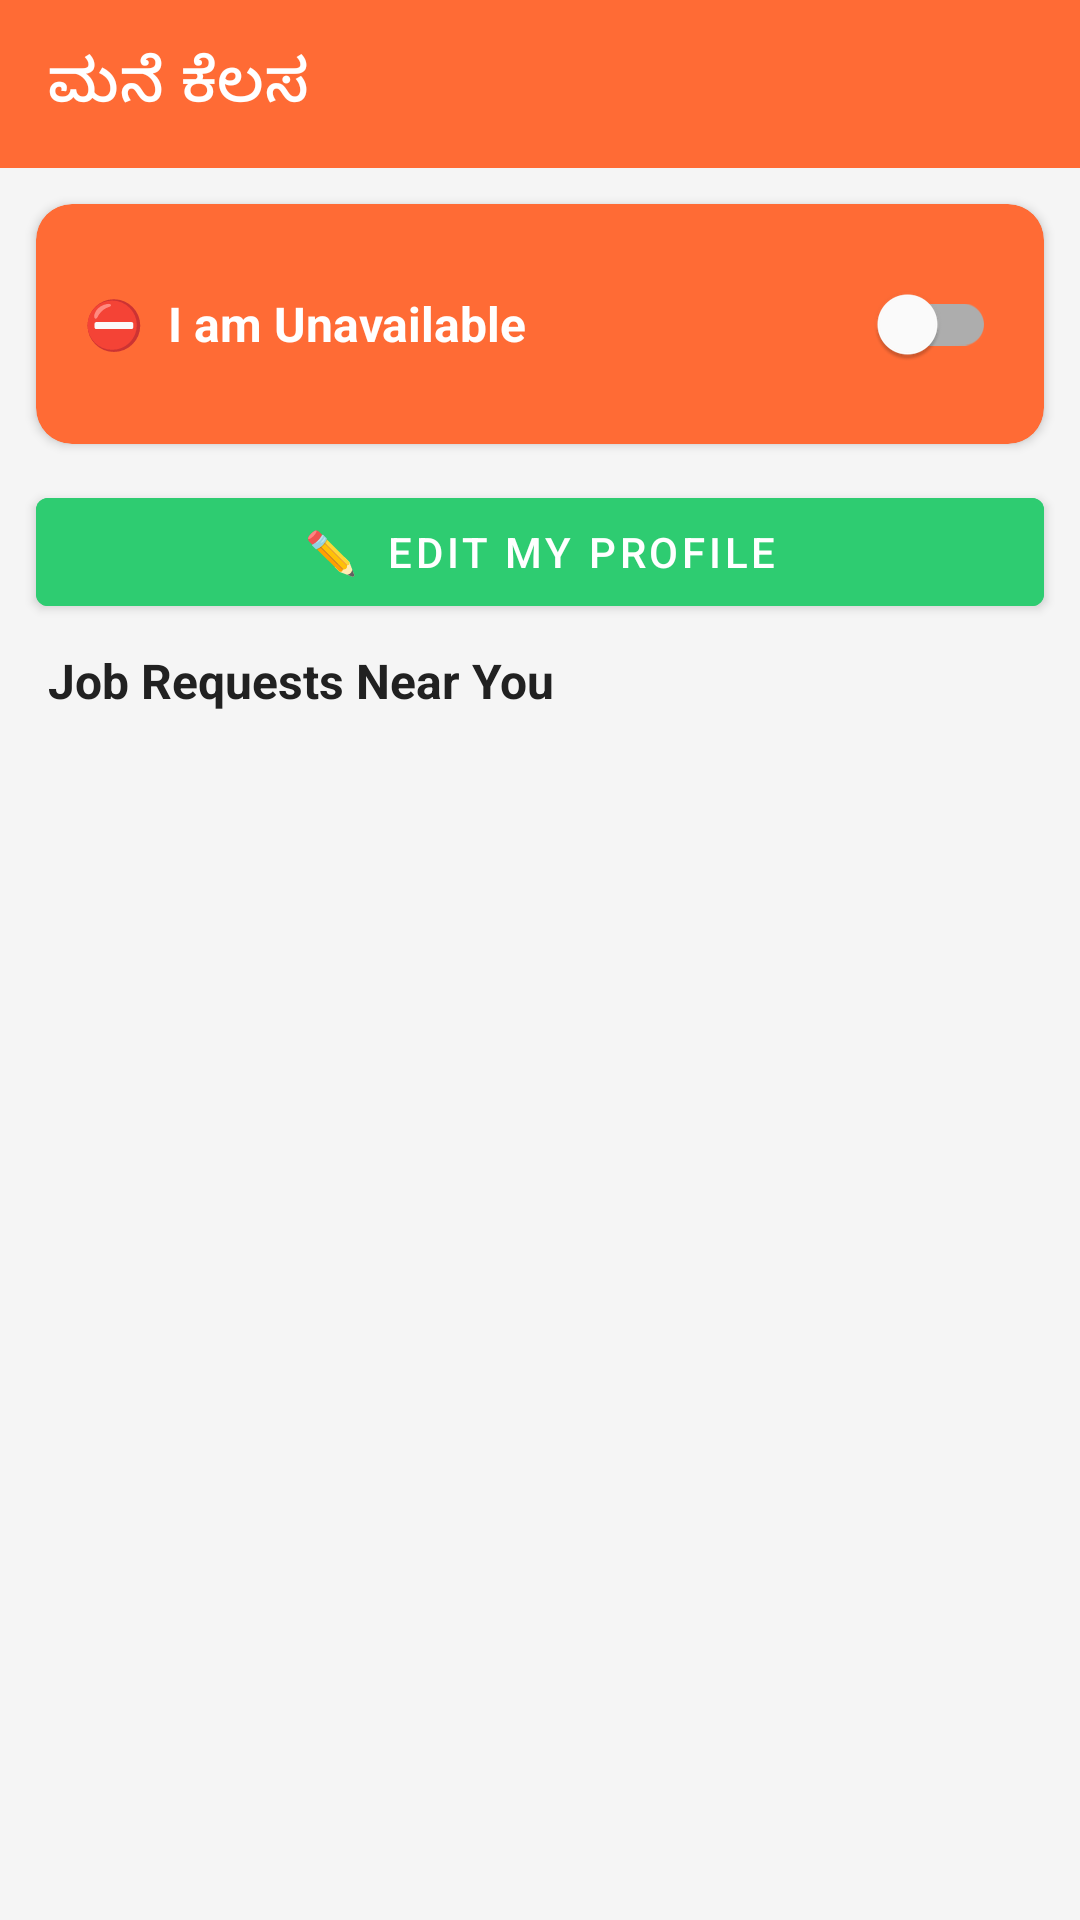

Here is an Android app screen rendered from its layout file. Give the layout XML and the strings, colors and styles it references.
<!-- AndroidManifest.xml: application theme Theme.ManeKelasa -->
<!-- res/layout/activity_worker_dashboard.xml -->
<?xml version="1.0" encoding="utf-8"?>
<LinearLayout xmlns:android="http://schemas.android.com/apk/res/android"
    xmlns:app="http://schemas.android.com/apk/res-auto"
    android:layout_width="match_parent"
    android:layout_height="match_parent"
    android:orientation="vertical"
    android:background="@color/background">

    <androidx.appcompat.widget.Toolbar
        android:id="@+id/toolbar"
        android:layout_width="match_parent"
        android:layout_height="?attr/actionBarSize"
        android:background="@color/primary"
        app:titleTextColor="@android:color/white"
        app:title="ಮನೆ ಕೆಲಸ"/>

    <androidx.cardview.widget.CardView
        android:layout_width="match_parent"
        android:layout_height="wrap_content"
        android:layout_margin="12dp"
        app:cardCornerRadius="12dp"
        app:cardBackgroundColor="@color/primary">
        <LinearLayout
            android:layout_width="match_parent"
            android:layout_height="wrap_content"
            android:orientation="horizontal"
            android:padding="16dp"
            android:gravity="center_vertical">
            <TextView
                android:id="@+id/tvAvailabilityStatus"
                android:layout_width="0dp"
                android:layout_height="wrap_content"
                android:layout_weight="1"
                android:text="⛔  I am Unavailable"
                android:textSize="16sp"
                android:textStyle="bold"
                android:textColor="@android:color/white"/>
            <com.google.android.material.switchmaterial.SwitchMaterial
                android:id="@+id/switchAvailability"
                android:layout_width="wrap_content"
                android:layout_height="wrap_content"/>
        </LinearLayout>
    </androidx.cardview.widget.CardView>

    <Button
        android:id="@+id/btnMyProfile"
        android:layout_width="match_parent"
        android:layout_height="48dp"
        android:layout_marginHorizontal="12dp"
        android:layout_marginBottom="8dp"
        android:text="✏️  Edit My Profile"
        android:backgroundTint="@color/accent"/>

    <TextView
        android:layout_width="match_parent"
        android:layout_height="wrap_content"
        android:text="Job Requests Near You"
        android:textSize="16sp"
        android:textStyle="bold"
        android:textColor="@color/text_primary"
        android:paddingHorizontal="16dp"
        android:paddingBottom="4dp"/>

    <ProgressBar
        android:id="@+id/progressBar"
        android:layout_width="wrap_content"
        android:layout_height="wrap_content"
        android:layout_gravity="center"
        android:visibility="gone"/>

    <TextView
        android:id="@+id/tvEmpty"
        android:layout_width="match_parent"
        android:layout_height="wrap_content"
        android:text="No job requests in your area yet."
        android:textAlignment="center"
        android:padding="32dp"
        android:textColor="@color/text_secondary"
        android:visibility="gone"/>

    <androidx.recyclerview.widget.RecyclerView
        android:id="@+id/rvJobRequests"
        android:layout_width="match_parent"
        android:layout_height="0dp"
        android:layout_weight="1"
        android:padding="8dp"
        android:clipToPadding="false"/>

</LinearLayout>
<!-- resources referenced by this layout -->
<resources>
  <color name="accent">#2ECC71</color>
  <color name="background">#F5F5F5</color>
  <color name="primary">#FF6B35</color>
  <color name="text_primary">#212121</color>
  <color name="text_secondary">#757575</color>
  <style name="Theme.ManeKelasa" parent="Theme.MaterialComponents.Light.NoActionBar">
          <item name="colorPrimary">@color/primary</item>
          <item name="colorPrimaryVariant">@color/primary_dark</item>
          <item name="colorOnPrimary">@android:color/white</item>
          <item name="colorSecondary">@color/accent</item>
          <item name="colorOnSecondary">@android:color/white</item>
          <item name="android:statusBarColor">@color/primary_dark</item>
          <item name="android:windowBackground">@color/background</item>
          <item name="android:textColor">@color/text_primary</item>
          <item name="android:editTextColor">@color/text_primary</item>
          <item name="android:textColorHint">@color/text_secondary</item>
      </style>
  <color name="primary_dark">#E55A2B</color>
</resources>
